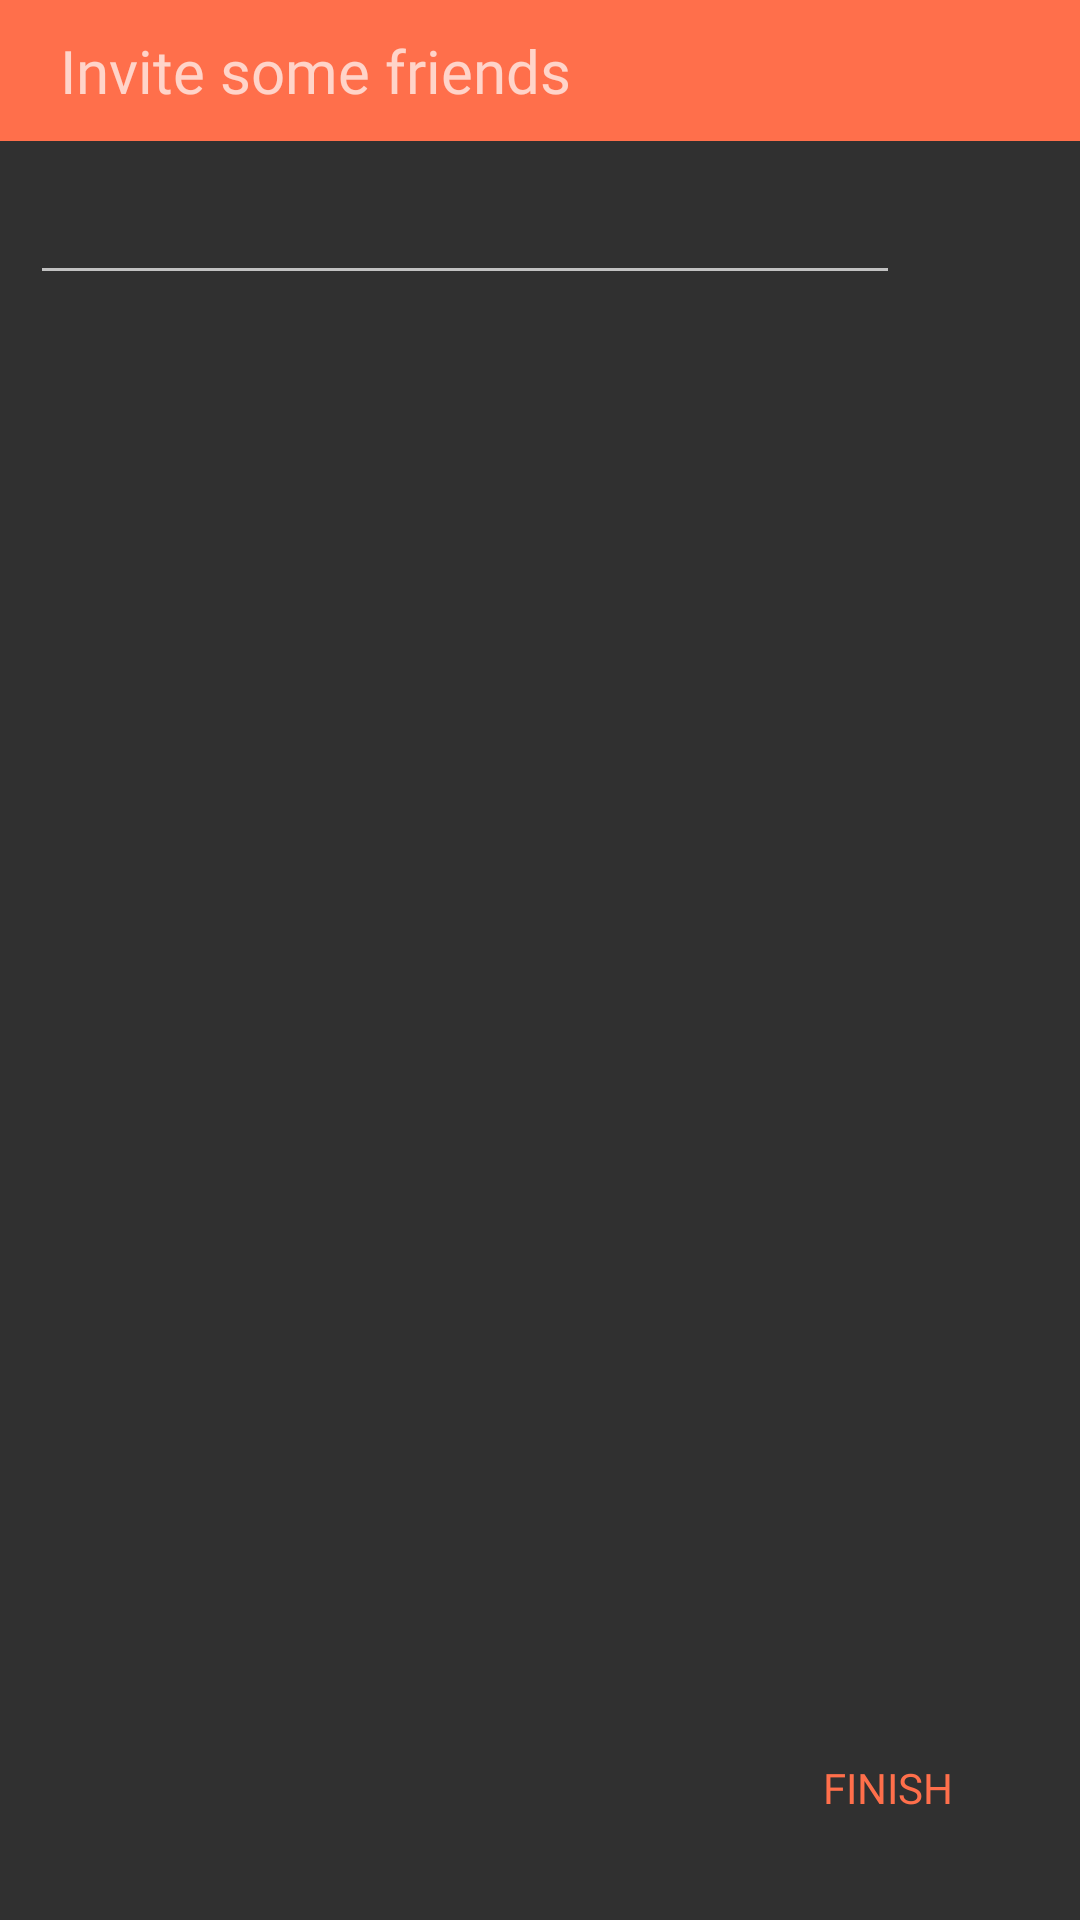

Layout XML and referenced resources for this Android screen:
<!-- AndroidManifest.xml: application theme Theme.AppCompat.NoActionBar -->
<!-- res/layout/custom_dialog.xml -->
<?xml version="1.0" encoding="utf-8"?>
<RelativeLayout xmlns:android="http://schemas.android.com/apk/res/android"
    android:orientation="vertical"
    android:layout_width="match_parent"
    android:layout_height="wrap_content">

    <TextView
        android:id="@+id/tvTitle"
        android:layout_width="match_parent"
        android:layout_height="wrap_content"
        android:background="@color/color1"
        android:text="Invite some friends"
        android:paddingStart="20dp"
        android:fontFamily="@font/ps_bold"
        android:textSize="20dp"
        android:paddingTop="10dp"
        android:paddingBottom="10dp"/>

    <RelativeLayout
        android:id="@+id/rlLayout"
        android:layout_width="match_parent"
        android:layout_height="wrap_content"
        android:layout_below="@+id/tvTitle"
        android:orientation="horizontal">

        <EditText
            android:id="@+id/edAddFriends"
            android:layout_width="match_parent"
            android:layout_height="wrap_content"
            android:layout_toLeftOf="@+id/imgNext"
            android:layout_marginTop="10dp"
            android:layout_marginStart="10dp"/>

        <ImageView
            android:id="@+id/imgNext"
            android:layout_width="40dp"
            android:layout_height="40dp"
            android:layout_alignParentEnd="true"
            android:layout_margin="10dp"
            android:src="@drawable/ic_yes" />
    </RelativeLayout>

    <ListView
        android:id="@+id/friendsList"
        android:layout_width="match_parent"
        android:layout_height="200dp"
        android:layout_below="@+id/rlLayout"
        android:layout_above="@+id/btnFinish"/>

    <Button
        android:id="@+id/btnFinish"
        android:layout_width="wrap_content"
        android:layout_height="wrap_content"
        android:layout_alignParentBottom="true"
        android:layout_alignParentEnd="true"
        android:layout_margin="20dp"
        android:text="Finish"
        android:background="@android:color/transparent"
        android:fontFamily="@font/ps_bold"
        android:textColor="@color/color1"/>
</RelativeLayout>
<!-- resources referenced by this layout -->
<resources>
  <color name="color1">#ff6f4b</color>
</resources>
